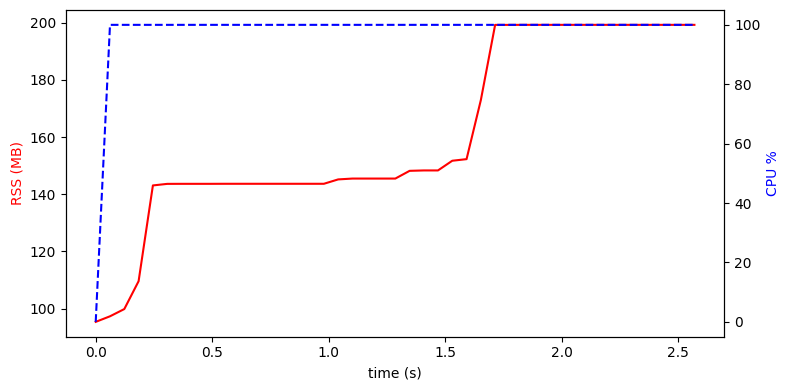

Values plotted in this chart, from the file beside it:
time_s, rss_bytes, cpu_percent
0.0002, 99975168, 0.00
0.0615, 102023168, 100
0.1228, 104677376, 100
0.1842, 114900992, 100
0.2455, 150044672, 100
0.3068, 150618112, 100
0.3682, 150634496, 100
0.4295, 150634496, 100
0.4908, 150634496, 100
0.5521, 150650880, 100
0.6134, 150650880, 100
0.6747, 150650880, 100
0.7360, 150650880, 100
0.7973, 150650880, 100
0.8564, 150650880, 100
0.9177, 150650880, 100
0.9790, 150650880, 100
1.04, 152256512, 100
1.102, 152567808, 100
1.163, 152567808, 100
1.224, 152567808, 100
1.286, 152567808, 100
1.347, 155402240, 100
1.408, 155549696, 100
1.468, 155549696, 100
1.53, 159105024, 100
1.591, 159694848, 100
1.652, 181387264, 100
1.714, 208961536, 100
1.775, 208961536, 100
1.836, 208977920, 100
1.897, 208977920, 100
1.958, 208977920, 100
2.019, 208977920, 100
2.081, 208977920, 100
2.142, 208977920, 100
2.201, 208977920, 100
2.262, 208977920, 100
2.323, 208977920, 100
2.385, 208977920, 100
2.446, 208977920, 100
2.507, 208977920, 100
2.569, 208977920, 100
